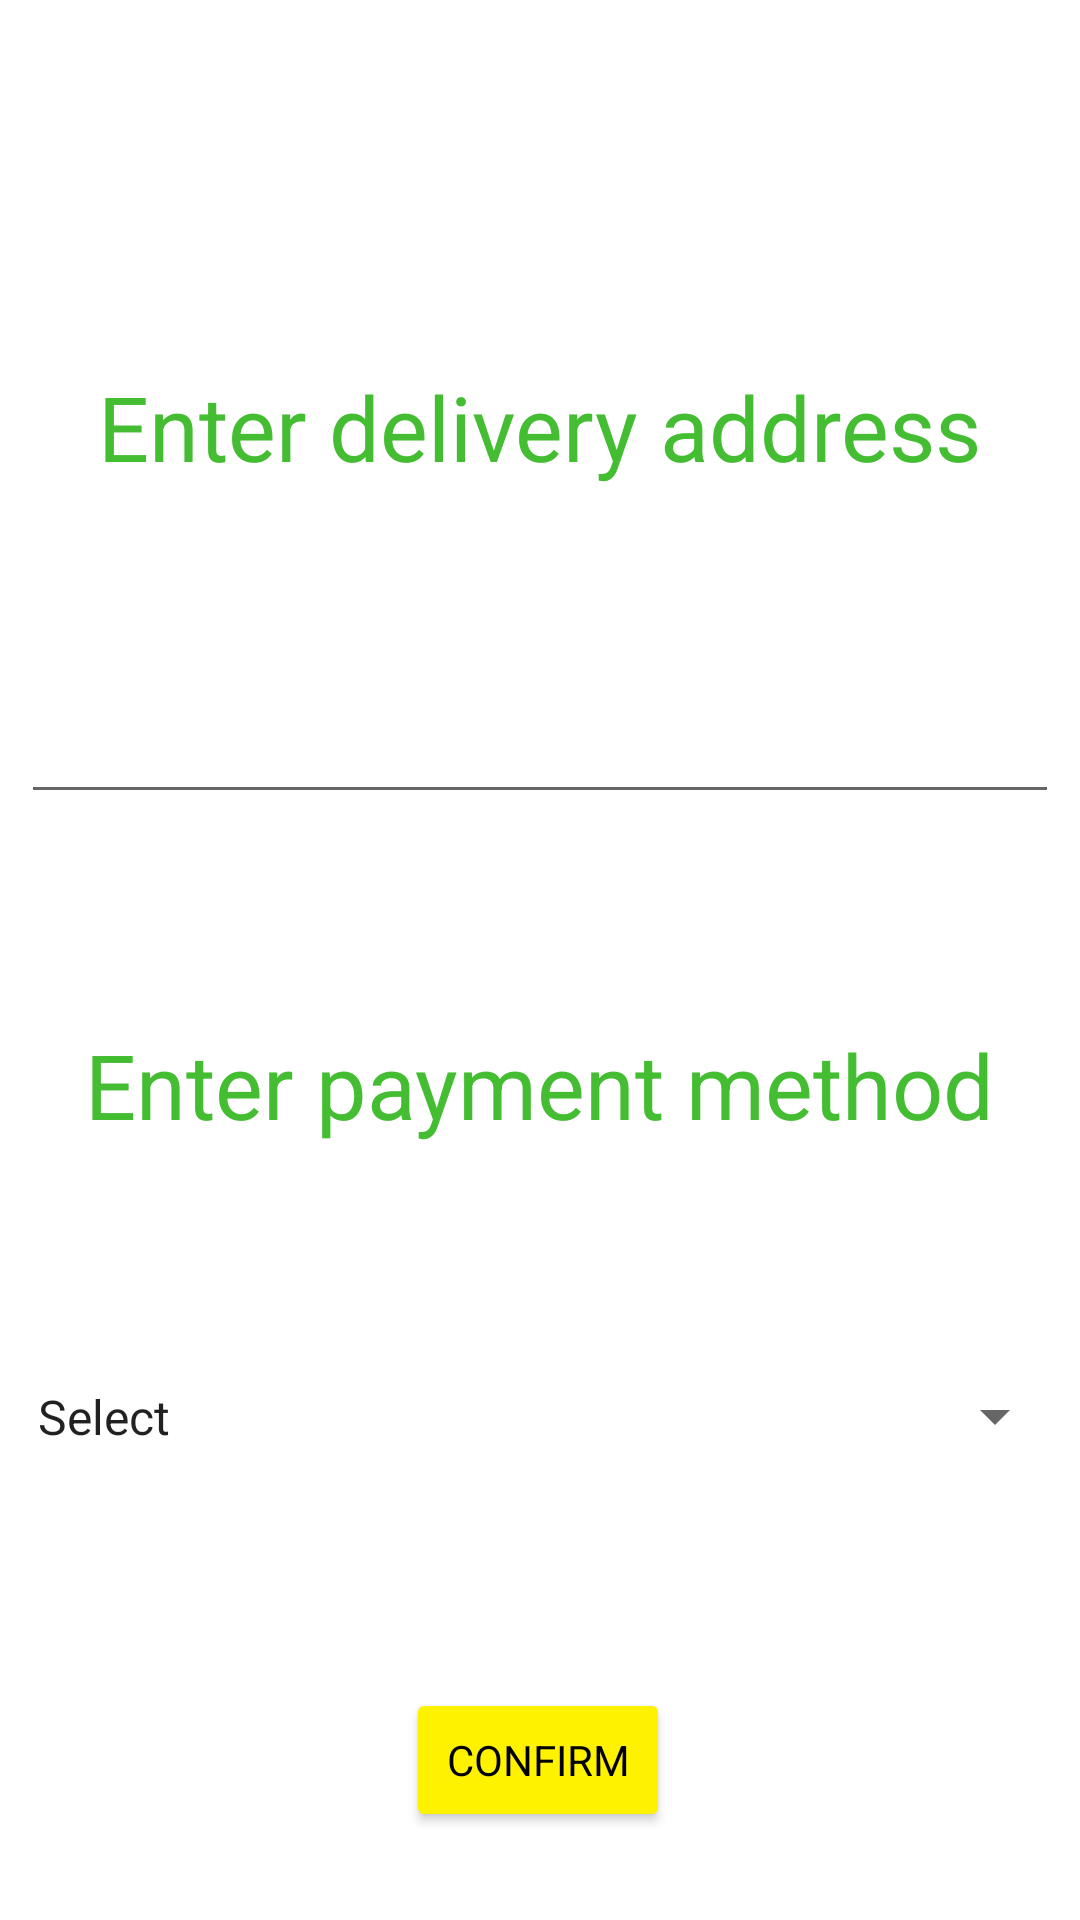

Layout XML and referenced resources for this Android screen:
<!-- AndroidManifest.xml: application theme Theme.Potatos -->
<!-- res/layout/activity_pagamento.xml -->
<?xml version="1.0" encoding="utf-8"?>
<androidx.constraintlayout.widget.ConstraintLayout xmlns:android="http://schemas.android.com/apk/res/android"
    xmlns:app="http://schemas.android.com/apk/res-auto"
    xmlns:tools="http://schemas.android.com/tools"
    android:layout_width="match_parent"
    android:layout_height="match_parent"
    tools:context=".PagamentoActivity">

    <TextView
        android:id="@+id/textView4"
        style="@style/textPagamento"
        android:layout_width="wrap_content"
        android:layout_height="wrap_content"
        android:layout_marginTop="122dp"
        android:text="@string/endereco_name"
        app:layout_constraintEnd_toEndOf="parent"
        app:layout_constraintHorizontal_bias="0.5"
        app:layout_constraintStart_toStartOf="parent"
        app:layout_constraintTop_toTopOf="parent" />

    <Button
        android:id="@+id/button2"
        android:layout_width="wrap_content"
        android:layout_height="wrap_content"
        android:layout_marginTop="70dp"
        android:onClick="abrirConfirmar"
        android:text="@string/confirmar_name"
        app:layout_constraintEnd_toEndOf="parent"
        app:layout_constraintHorizontal_bias="0.498"
        app:layout_constraintStart_toStartOf="parent"
        app:layout_constraintTop_toBottomOf="@+id/pagamento_spinner"
        style="@style/buttonPagamento"/>

    <EditText
        android:id="@+id/endereco_edit_text"
        android:layout_width="346dp"
        android:layout_height="39dp"
        android:layout_marginTop="70dp"
        android:ems="10"
        android:inputType="textPersonName"
        app:layout_constraintEnd_toEndOf="parent"
        app:layout_constraintHorizontal_bias="0.5"
        app:layout_constraintStart_toStartOf="parent"
        app:layout_constraintTop_toBottomOf="@+id/textView4" />

    <TextView
        android:id="@+id/textView"
        style="@style/textPagamento"
        android:layout_width="wrap_content"
        android:layout_height="wrap_content"
        android:layout_marginTop="70dp"
        android:text="@string/metodo_pagamento_name"
        app:layout_constraintEnd_toEndOf="parent"
        app:layout_constraintHorizontal_bias="0.5"
        app:layout_constraintStart_toStartOf="parent"
        app:layout_constraintTop_toBottomOf="@+id/endereco_edit_text" />

    <Spinner
        android:id="@+id/pagamento_spinner"
        android:layout_width="351dp"
        android:layout_height="41dp"
        android:layout_marginTop="70dp"
        android:entries="@array/pagamentos"
        app:layout_constraintEnd_toEndOf="parent"
        app:layout_constraintHorizontal_bias="0.5"
        app:layout_constraintStart_toStartOf="parent"
        app:layout_constraintTop_toBottomOf="@+id/textView" />

</androidx.constraintlayout.widget.ConstraintLayout>
<!-- resources referenced by this layout -->
<resources>
  <string-array name="pagamentos">
          <item>Select</item>
          <item>Credit card</item>
          <item>Debit card</item>
          <item>Money</item>
      </string-array>
  <string name="confirmar_name">Confirm</string>
  <string name="endereco_name">Enter delivery address</string>
  <string name="metodo_pagamento_name">Enter payment method</string>
  <style name="buttonPagamento" parent="TextAppearance.AppCompat">
          <item name="backgroundTint">#fff200</item>
          <item name="android:textColor">#000000</item>
      </style>
  <style name="textPagamento" parent="TextAppearance.AppCompat">
          <item name="android:textColor">#44bd32</item>
          <item name="android:textSize">30sp</item>
      </style>
  <style name="Theme.Potatos" parent="Theme.MaterialComponents.DayNight.DarkActionBar">
          
          <item name="colorPrimary">@color/purple_500</item>
          <item name="colorPrimaryVariant">@color/purple_700</item>
          <item name="colorOnPrimary">@color/white</item>
          
          <item name="colorSecondary">@color/teal_200</item>
          <item name="colorSecondaryVariant">@color/teal_700</item>
          <item name="colorOnSecondary">@color/black</item>
          
          <item name="android:statusBarColor" tools:targetApi="l">?attr/colorPrimaryVariant</item>
          
      </style>
  <!-- not gathered from this repository: default colours our renderer supplied (Android Studio template values) -->
  <color name="purple_500">#FF6200EE</color>
  <color name="purple_700">#FF3700B3</color>
  <color name="teal_200">#FF03DAC5</color>
  <color name="teal_700">#FF018786</color>
  <color name="black">#FF000000</color>
  <color name="white">#FFFFFFFF</color>
</resources>
